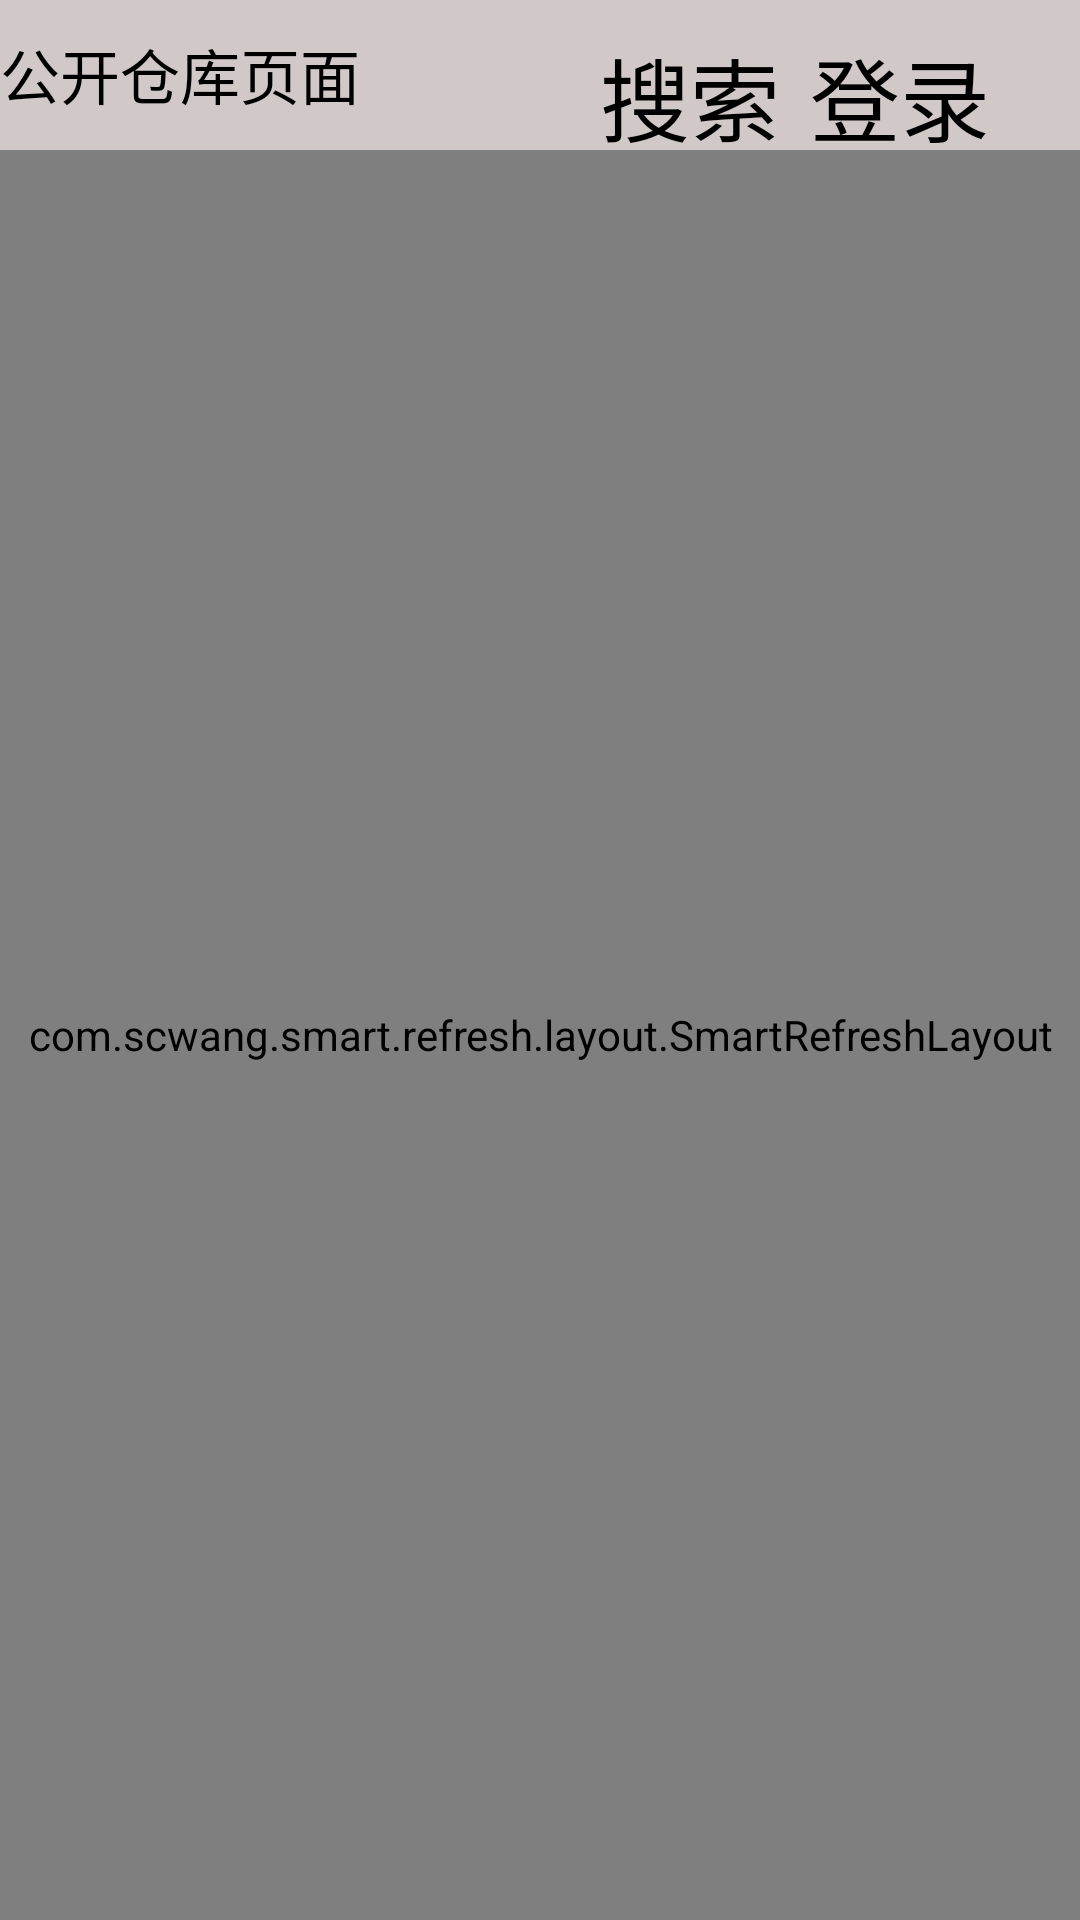

This screen was rendered from an Android layout file. Write that file and the resources it references.
<!-- AndroidManifest.xml: activity theme Theme.MyGitHub -->
<!-- res/layout/activity_login.xml -->
<?xml version="1.0" encoding="utf-8"?>
<androidx.constraintlayout.widget.ConstraintLayout xmlns:android="http://schemas.android.com/apk/res/android"
    xmlns:app="http://schemas.android.com/apk/res-auto"
    android:layout_width="match_parent"
    android:layout_height="match_parent"
    android:background="@color/bg_activity">

    <TextView
        android:id="@+id/login"
        android:layout_width="wrap_content"
        android:layout_height="wrap_content"
        android:layout_marginTop="10dp"
        android:layout_marginEnd="30dp"
        android:text="@string/login"
        android:textColor="@color/black"
        android:textSize="30sp"
        app:layout_constraintEnd_toEndOf="parent"
        app:layout_constraintTop_toTopOf="parent" />

    <TextView
        android:id="@+id/search"
        android:layout_width="wrap_content"
        android:layout_height="wrap_content"
        android:layout_marginTop="10dp"
        android:layout_marginEnd="10dp"
        android:text="@string/search"
        android:textColor="@color/black"
        android:textSize="30sp"
        app:layout_constraintEnd_toStartOf="@id/login"
        app:layout_constraintTop_toTopOf="parent" />

    <TextView
        android:layout_width="wrap_content"
        android:layout_height="wrap_content"
        android:layout_marginTop="10dp"
        android:text="@string/repoOpenPage"
        android:textColor="@color/black"
        android:textSize="20sp"
        app:layout_constraintStart_toStartOf="parent"
        app:layout_constraintTop_toTopOf="parent" />

    <com.scwang.smart.refresh.layout.SmartRefreshLayout
        android:id="@+id/refreshLayout"
        android:layout_width="match_parent"
        android:layout_height="match_parent"
        android:layout_marginTop="50dp">

        <com.scwang.smart.refresh.header.ClassicsHeader
            android:layout_width="match_parent"
            android:layout_height="wrap_content" />

        <androidx.recyclerview.widget.RecyclerView
            android:id="@+id/rvRePos"
            android:layout_width="match_parent"
            android:layout_height="match_parent"
            android:overScrollMode="always" />

        <com.scwang.smart.refresh.footer.ClassicsFooter
            android:layout_width="match_parent"
            android:layout_height="wrap_content" />
    </com.scwang.smart.refresh.layout.SmartRefreshLayout>
</androidx.constraintlayout.widget.ConstraintLayout>
<!-- resources referenced by this layout -->
<resources>
  <color name="bg_activity">#D0C9C8</color>
  <color name="black">#FF000000</color>
  <string name="login">登录</string>
  <string name="repoOpenPage">公开仓库页面</string>
  <string name="search">搜索</string>
  <style name="Theme.MyGitHub" parent="Theme.AppCompat.Light.NoActionBar">
          
          <item name="colorPrimary">@color/purple_500</item>
          <item name="colorPrimaryVariant">@color/purple_700</item>
          <item name="colorOnPrimary">@color/white</item>
          
          <item name="colorSecondary">@color/teal_200</item>
          <item name="colorSecondaryVariant">@color/teal_700</item>
          <item name="colorOnSecondary">@color/black</item>
          
          <item name="android:statusBarColor">?attr/colorPrimaryVariant</item>
          <item name="android:windowAnimationStyle">@null</item>
          <item name="android:windowIsTranslucent">true</item>
          
      </style>
  <color name="purple_500">#FF6200EE</color>
  <color name="purple_700">#FF3700B3</color>
  <color name="white">#FFFFFFFF</color>
  <color name="teal_200">#FF03DAC5</color>
  <color name="teal_700">#FF018786</color>
</resources>
